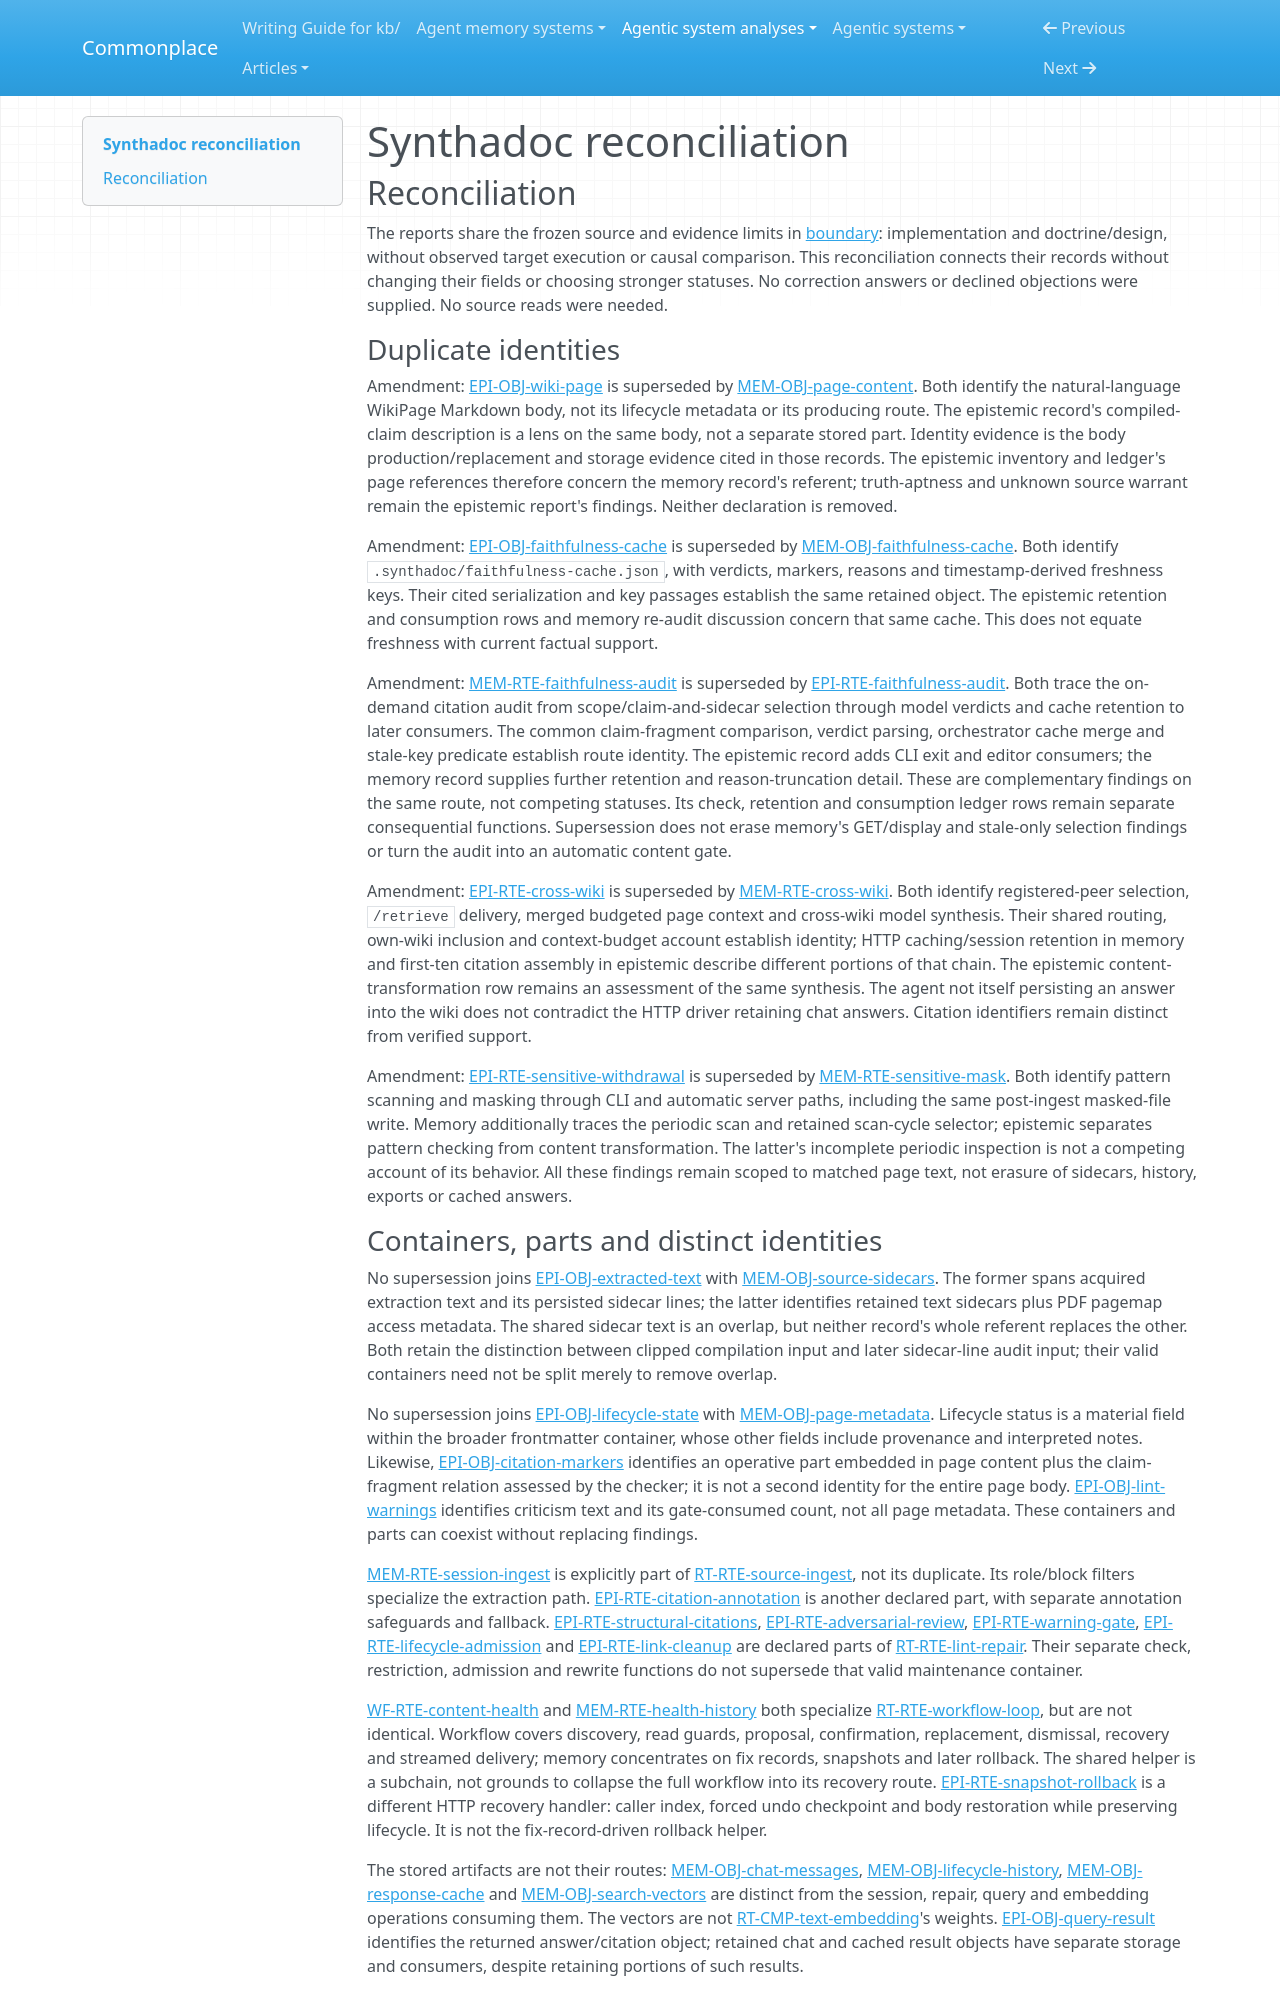

repository: zby/commonplace · page: agentic-system-analyses/retained/axoviq-ai--synthadoc/reconciliation/index.html · generator: mkdocs

---
type: agentic-system-analyses/types/agentic-system-reconciliation-report.md
description: "Reconciliation of Synthadoc analyst records at Git revision b80d9388a3013e8051baf2854c7250942c46e91a."
run-id: AAS-2026-10-15-synthadoc-a3cae9152fff-01
reviewed-boundary: b80d9388a3013e8051baf2854c7250942c46e91a
---

# Synthadoc reconciliation

## Reconciliation

The reports share the frozen source and evidence limits in [boundary](boundary.md#source-register): implementation and doctrine/design, without observed target execution or causal comparison. This reconciliation connects their records without changing their fields or choosing stronger statuses. No correction answers or declined objections were supplied. No source reads were needed.

### Duplicate identities

Amendment: [EPI-OBJ-wiki-page](epistemic.md#epi-obj-wiki-page) is superseded by [MEM-OBJ-page-content](memory.md#mem-obj-page-content). Both identify the natural-language WikiPage Markdown body, not its lifecycle metadata or its producing route. The epistemic record's compiled-claim description is a lens on the same body, not a separate stored part. Identity evidence is the body production/replacement and storage evidence cited in those records. The epistemic inventory and ledger's page references therefore concern the memory record's referent; truth-aptness and unknown source warrant remain the epistemic report's findings. Neither declaration is removed.

Amendment: [EPI-OBJ-faithfulness-cache](epistemic.md#epi-obj-faithfulness-cache) is superseded by [MEM-OBJ-faithfulness-cache](memory.md#mem-obj-faithfulness-cache). Both identify `.synthadoc/faithfulness-cache.json`, with verdicts, markers, reasons and timestamp-derived freshness keys. Their cited serialization and key passages establish the same retained object. The epistemic retention and consumption rows and memory re-audit discussion concern that same cache. This does not equate freshness with current factual support.

Amendment: [MEM-RTE-faithfulness-audit](memory.md#mem-rte-faithfulness-audit) is superseded by [EPI-RTE-faithfulness-audit](epistemic.md#epi-rte-faithfulness-audit). Both trace the on-demand citation audit from scope/claim-and-sidecar selection through model verdicts and cache retention to later consumers. The common claim-fragment comparison, verdict parsing, orchestrator cache merge and stale-key predicate establish route identity. The epistemic record adds CLI exit and editor consumers; the memory record supplies further retention and reason-truncation detail. These are complementary findings on the same route, not competing statuses. Its check, retention and consumption ledger rows remain separate consequential functions. Supersession does not erase memory's GET/display and stale-only selection findings or turn the audit into an automatic content gate.

Amendment: [EPI-RTE-cross-wiki](epistemic.md#epi-rte-cross-wiki) is superseded by [MEM-RTE-cross-wiki](memory.md#mem-rte-cross-wiki). Both identify registered-peer selection, `/retrieve` delivery, merged budgeted page context and cross-wiki model synthesis. Their shared routing, own-wiki inclusion and context-budget account establish identity; HTTP caching/session retention in memory and first-ten citation assembly in epistemic describe different portions of that chain. The epistemic content-transformation row remains an assessment of the same synthesis. The agent not itself persisting an answer into the wiki does not contradict the HTTP driver retaining chat answers. Citation identifiers remain distinct from verified support.

Amendment: [EPI-RTE-sensitive-withdrawal](epistemic.md#epi-rte-sensitive-withdrawal) is superseded by [MEM-RTE-sensitive-mask](memory.md#mem-rte-sensitive-mask). Both identify pattern scanning and masking through CLI and automatic server paths, including the same post-ingest masked-file write. Memory additionally traces the periodic scan and retained scan-cycle selector; epistemic separates pattern checking from content transformation. The latter's incomplete periodic inspection is not a competing account of its behavior. All these findings remain scoped to matched page text, not erasure of sidecars, history, exports or cached answers.
